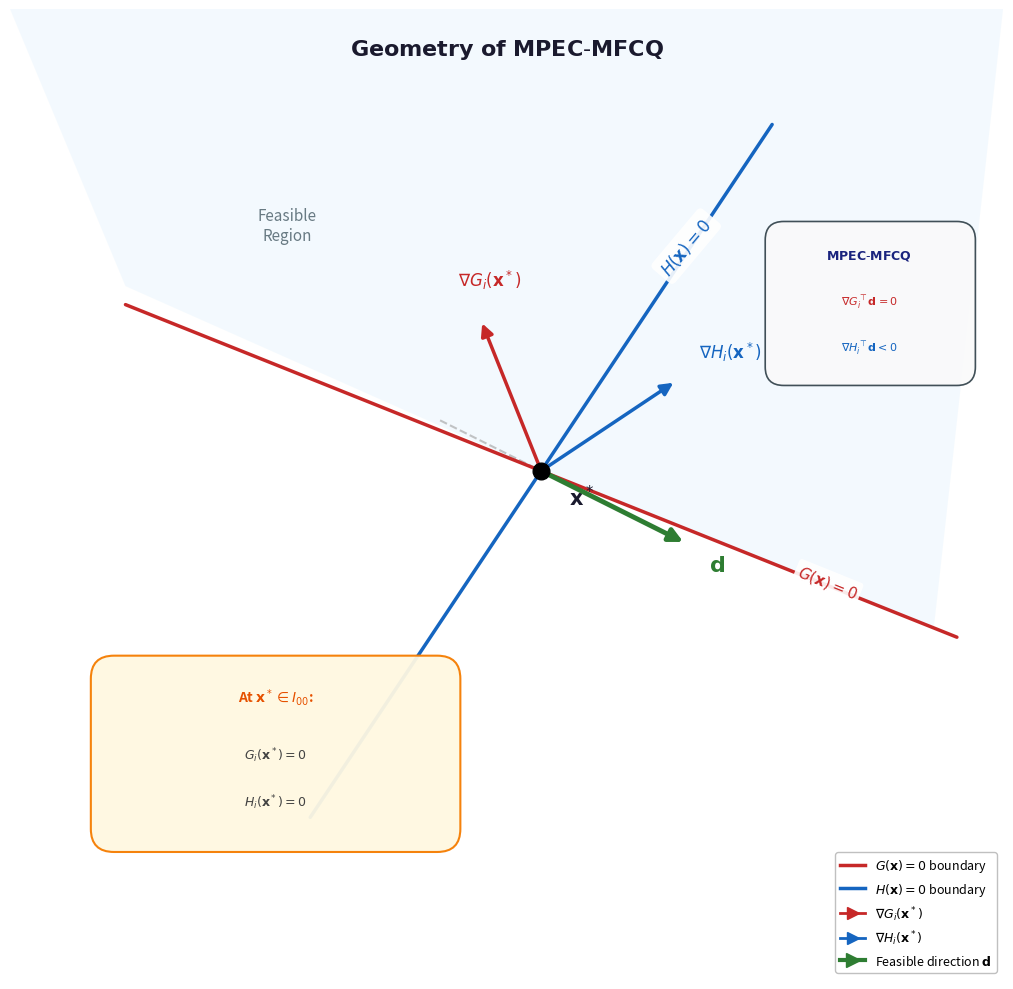

Write Python code to recreate this figure.
# mpec_mfcq.py
# Academic illustration of MPEC-MFCQ geometry
# Shows feasible direction d satisfying complementarity-aware MFCQ conditions
# Requires: numpy, matplotlib
# Output: mpec_mfcq.png

import numpy as np
import matplotlib.pyplot as plt
from matplotlib.patches import FancyArrowPatch, Polygon, FancyBboxPatch
from matplotlib.lines import Line2D

def main():
    fig, ax = plt.subplots(figsize=(12, 10))
    ax.set_aspect('equal')
    ax.set_xlim(-0.8, 3.5)
    ax.set_ylim(-1.0, 3.2)
    ax.axis('off')
    
    # Color scheme
    color_G = '#c62828'          # Red for G constraints
    color_H = '#1565c0'          # Blue for H constraints
    color_d = '#2e7d32'          # Green for feasible direction
    color_region = '#e3f2fd'     # Light blue for feasible region
    color_boundary = '#37474f'   # Dark gray for boundaries
    
    # =========================================
    # Define the geometry - repositioned for clarity
    # =========================================
    # Point x* at intersection of G=0 and H=0
    x_star = np.array([1.5, 1.2])
    
    # G(x) = 0 curve: a line with slope -0.5 passing through x*
    # G(x) = y - (-0.5*x + 1.6) = y + 0.5x - 1.6
    # ∇G = (0.5, 1) normalized
    
    # H(x) = 0 curve: a line with slope 1.2 passing through x*
    # H(x) = y - (1.2*x - 0.44) = y - 1.2x + 0.44
    # ∇H = (-1.2, 1) normalized
    
    # Draw feasible region (where G >= 0 and H >= 0, with complementarity)
    # The feasible region is the "corner" formed by the two constraint boundaries
    
    # Create shaded feasible region
    feasible_vertices = [
        (-0.3, 2.0),      # Upper left
        x_star,           # The corner point
        (3.2, 1.2 - 0.4*(3.2 - 1.5)),  # Along G=0 to right
        (3.5, 3.2),       # Upper right corner
        (-0.8, 3.2),      # Top left
    ]
    feasible_poly = Polygon(feasible_vertices, facecolor=color_region, 
                            edgecolor='none', alpha=0.4, zorder=1)
    ax.add_patch(feasible_poly)
    
    # Draw G(x) = 0 boundary - flatter angle
    g_x = np.array([-0.3, 3.3])
    g_y = 1.2 - 0.4 * (g_x - 1.5)  # Slope -0.4 through x_star
    ax.plot(g_x, g_y, color=color_G, linewidth=2.5, solid_capstyle='round', 
            zorder=3, label=r'$G(x) = 0$')
    
    # Draw H(x) = 0 boundary - steeper angle  
    h_x = np.array([0.5, 2.5])
    h_y = 1.2 + 1.5 * (h_x - 1.5)  # Slope 1.5 through x_star
    ax.plot(h_x, h_y, color=color_H, linewidth=2.5, solid_capstyle='round',
            zorder=3, label=r'$H(x) = 0$')
    
    # Mark x*
    ax.plot(x_star[0], x_star[1], 'ko', markersize=12, zorder=15)
    ax.text(x_star[0] + 0.12, x_star[1] - 0.15, r'$\mathbf{x}^*$',
            fontsize=15, fontweight='bold', color='#1a1a2e')
    
    # =========================================
    # Gradient vectors - repositioned for clarity
    # =========================================
    arrow_style = dict(arrowstyle='-|>', mutation_scale=18, lw=2.5)
    
    # ∇G(x*) - perpendicular to G=0, pointing into G>0 region (upward-left)
    grad_G = np.array([-0.4, 1.0])  # Perpendicular to slope -0.4
    grad_G_norm = grad_G / np.linalg.norm(grad_G) * 0.7
    
    arrow_G = FancyArrowPatch(
        (x_star[0], x_star[1]),
        (x_star[0] + grad_G_norm[0], x_star[1] + grad_G_norm[1]),
        color=color_G, **arrow_style, zorder=10
    )
    ax.add_patch(arrow_G)
    ax.text(x_star[0] + grad_G_norm[0] - 0.1, x_star[1] + grad_G_norm[1] + 0.15,
            r'$\nabla G_i(\mathbf{x}^*)$', fontsize=12, color=color_G, fontweight='bold')
    
    # ∇H(x*) - perpendicular to H=0, pointing into H>0 region (right-upward)
    grad_H = np.array([1.5, 1.0])  # Perpendicular to slope 1.5
    grad_H_norm = grad_H / np.linalg.norm(grad_H) * 0.7
    
    arrow_H = FancyArrowPatch(
        (x_star[0], x_star[1]),
        (x_star[0] + grad_H_norm[0], x_star[1] + grad_H_norm[1]),
        color=color_H, **arrow_style, zorder=10
    )
    ax.add_patch(arrow_H)
    ax.text(x_star[0] + grad_H_norm[0] + 0.1, x_star[1] + grad_H_norm[1] + 0.1,
            r'$\nabla H_i(\mathbf{x}^*)$', fontsize=12, color=color_H, fontweight='bold')
    
    # =========================================
    # Feasible direction d
    # =========================================
    # For MPEC-MFCQ, d must satisfy:
    # - ∇G_i(x*)ᵀd = 0 for i ∈ I_0+ (tangent to active G)
    # - ∇H_i(x*)ᵀd = 0 for i ∈ I_+0 (tangent to active H)
    # - For I_00 (biactive): more complex conditions
    
    # In this illustration, assume we're at a point where G=0 (active) and H=0 (active)
    # This is I_00 case - d must satisfy ∇Gᵀd ≤ 0 OR ∇Hᵀd ≤ 0 (complementarity)
    
    # Find a direction tangent to G=0 that also goes into H>0
    # Tangent to G: perpendicular to ∇G = (0.5, 1) → tangent = (-1, 0.5) or (1, -0.5)
    d_tangent_G = np.array([1.0, -0.5])
    d_tangent_G = d_tangent_G / np.linalg.norm(d_tangent_G)
    
    # Check: ∇Hᵀd should be < 0 (going into feasible for H, or staying on boundary)
    # ∇H = (-1.2, 1), d = (1, -0.5) normalized
    # ∇Hᵀd = -1.2*1 + 1*(-0.5) = -1.7 < 0 ✓
    
    d = d_tangent_G * 0.7
    
    arrow_d = FancyArrowPatch(
        (x_star[0], x_star[1]),
        (x_star[0] + d[0], x_star[1] + d[1]),
        color=color_d, arrowstyle='-|>', mutation_scale=20, lw=3.5, zorder=12
    )
    ax.add_patch(arrow_d)
    ax.text(x_star[0] + d[0] + 0.1, x_star[1] + d[1] - 0.12,
            r'$\mathbf{d}$', fontsize=16, color=color_d, fontweight='bold')
    
    # =========================================
    # Show tangent line to G=0 at x*
    # =========================================
    tangent_len = 0.5
    tangent_dir = np.array([-1, 0.5]) / np.linalg.norm(np.array([-1, 0.5]))
    ax.plot([x_star[0] - tangent_dir[0]*tangent_len, x_star[0] + tangent_dir[0]*tangent_len],
            [x_star[1] - tangent_dir[1]*tangent_len, x_star[1] + tangent_dir[1]*tangent_len],
            '--', color='#9e9e9e', linewidth=1.5, alpha=0.6, zorder=2)
    
    # =========================================
    # Labels for constraint boundaries
    # =========================================
    ax.text(2.6, 0.65, r'$G(\mathbf{x}) = 0$', fontsize=11, color=color_G,
            fontweight='bold', rotation=-22,
            bbox=dict(boxstyle='round,pad=0.2', fc='white', ec='none', alpha=0.9))
    ax.text(2.0, 2.05, r'$H(\mathbf{x}) = 0$', fontsize=12, color=color_H,
            fontweight='bold', rotation=50,
            bbox=dict(boxstyle='round,pad=0.3', fc='white', ec='none', alpha=0.9))
    
    # Feasible region label
    ax.text(0.4, 2.2, 'Feasible\nRegion', fontsize=11, ha='center',
            color='#455a64', fontstyle='italic', alpha=0.8)
    
    # =========================================
    # MPEC-MFCQ Conditions Box - positioned above the red line
    # =========================================
    conditions_box = FancyBboxPatch((2.5, 1.6), 0.85, 0.65,
                                     boxstyle="round,pad=0.03,rounding_size=0.08",
                                     facecolor='#fafafa', edgecolor='#37474f',
                                     linewidth=1.2, alpha=0.95, zorder=20)
    ax.add_patch(conditions_box)
    
    ax.text(2.92, 2.12, r'$\mathbf{MPEC\text{-}MFCQ}$', fontsize=9,
            ha='center', fontweight='bold', color='#1a237e', zorder=21)
    ax.text(2.92, 1.92, r'$\nabla G_i^\top \mathbf{d} = 0$', fontsize=8,
            ha='center', color=color_G, zorder=21)
    ax.text(2.92, 1.72, r'$\nabla H_i^\top \mathbf{d} < 0$', fontsize=8,
            ha='center', color=color_H, zorder=21)
    
    # =========================================
    # Index set annotation
    # =========================================
    index_box = FancyBboxPatch((-0.4, -0.4), 1.5, 0.75,
                                boxstyle="round,pad=0.05,rounding_size=0.1",
                                facecolor='#fff8e1', edgecolor='#f57c00',
                                linewidth=1.5, alpha=0.95, zorder=20)
    ax.add_patch(index_box)
    
    ax.text(0.35, 0.2, r'At $\mathbf{x}^* \in I_{00}$:', fontsize=10,
            ha='center', fontweight='bold', color='#e65100', zorder=21)
    ax.text(0.35, -0.05, r'$G_i(\mathbf{x}^*) = 0$', fontsize=9,
            ha='center', color='#424242', zorder=21)
    ax.text(0.35, -0.25, r'$H_i(\mathbf{x}^*) = 0$', fontsize=9,
            ha='center', color='#424242', zorder=21)
    
    # =========================================
    # Visual indicators for direction properties
    # =========================================
    # Show that d is tangent to G=0 (perpendicular symbol)
    perp_size = 0.08
    # Small perpendicular mark at x* showing d ⊥ ∇G
    
    # Angle arc showing d makes with ∇G
    from matplotlib.patches import Arc
    # The angle between d and the tangent to G
    
    # =========================================
    # Legend
    # =========================================
    legend_elements = [
        Line2D([0], [0], color=color_G, linewidth=2.5, label=r'$G(\mathbf{x}) = 0$ boundary'),
        Line2D([0], [0], color=color_H, linewidth=2.5, label=r'$H(\mathbf{x}) = 0$ boundary'),
        Line2D([0], [0], marker='>', color=color_G, linestyle='-', markersize=8, 
               linewidth=2, label=r'$\nabla G_i(\mathbf{x}^*)$'),
        Line2D([0], [0], marker='>', color=color_H, linestyle='-', markersize=8,
               linewidth=2, label=r'$\nabla H_i(\mathbf{x}^*)$'),
        Line2D([0], [0], marker='>', color=color_d, linestyle='-', markersize=10,
               linewidth=3, label=r'Feasible direction $\mathbf{d}$'),
    ]
    ax.legend(handles=legend_elements, loc='lower right', fontsize=9,
              framealpha=0.95, edgecolor='#bdbdbd')
    
    # Title - moved to top center
    ax.text(1.35, 3.0, r'$\mathbf{Geometry\ of\ MPEC\text{-}MFCQ}$', fontsize=16,
            ha='center', fontweight='bold', color='#1a1a2e')
    
    plt.tight_layout()
    outname = "mpec_mfcq.png"
    fig.savefig(outname, dpi=300, bbox_inches='tight', facecolor='white', edgecolor='none')
    print(f"Saved figure: {outname}")

if __name__ == "__main__":
    main()
